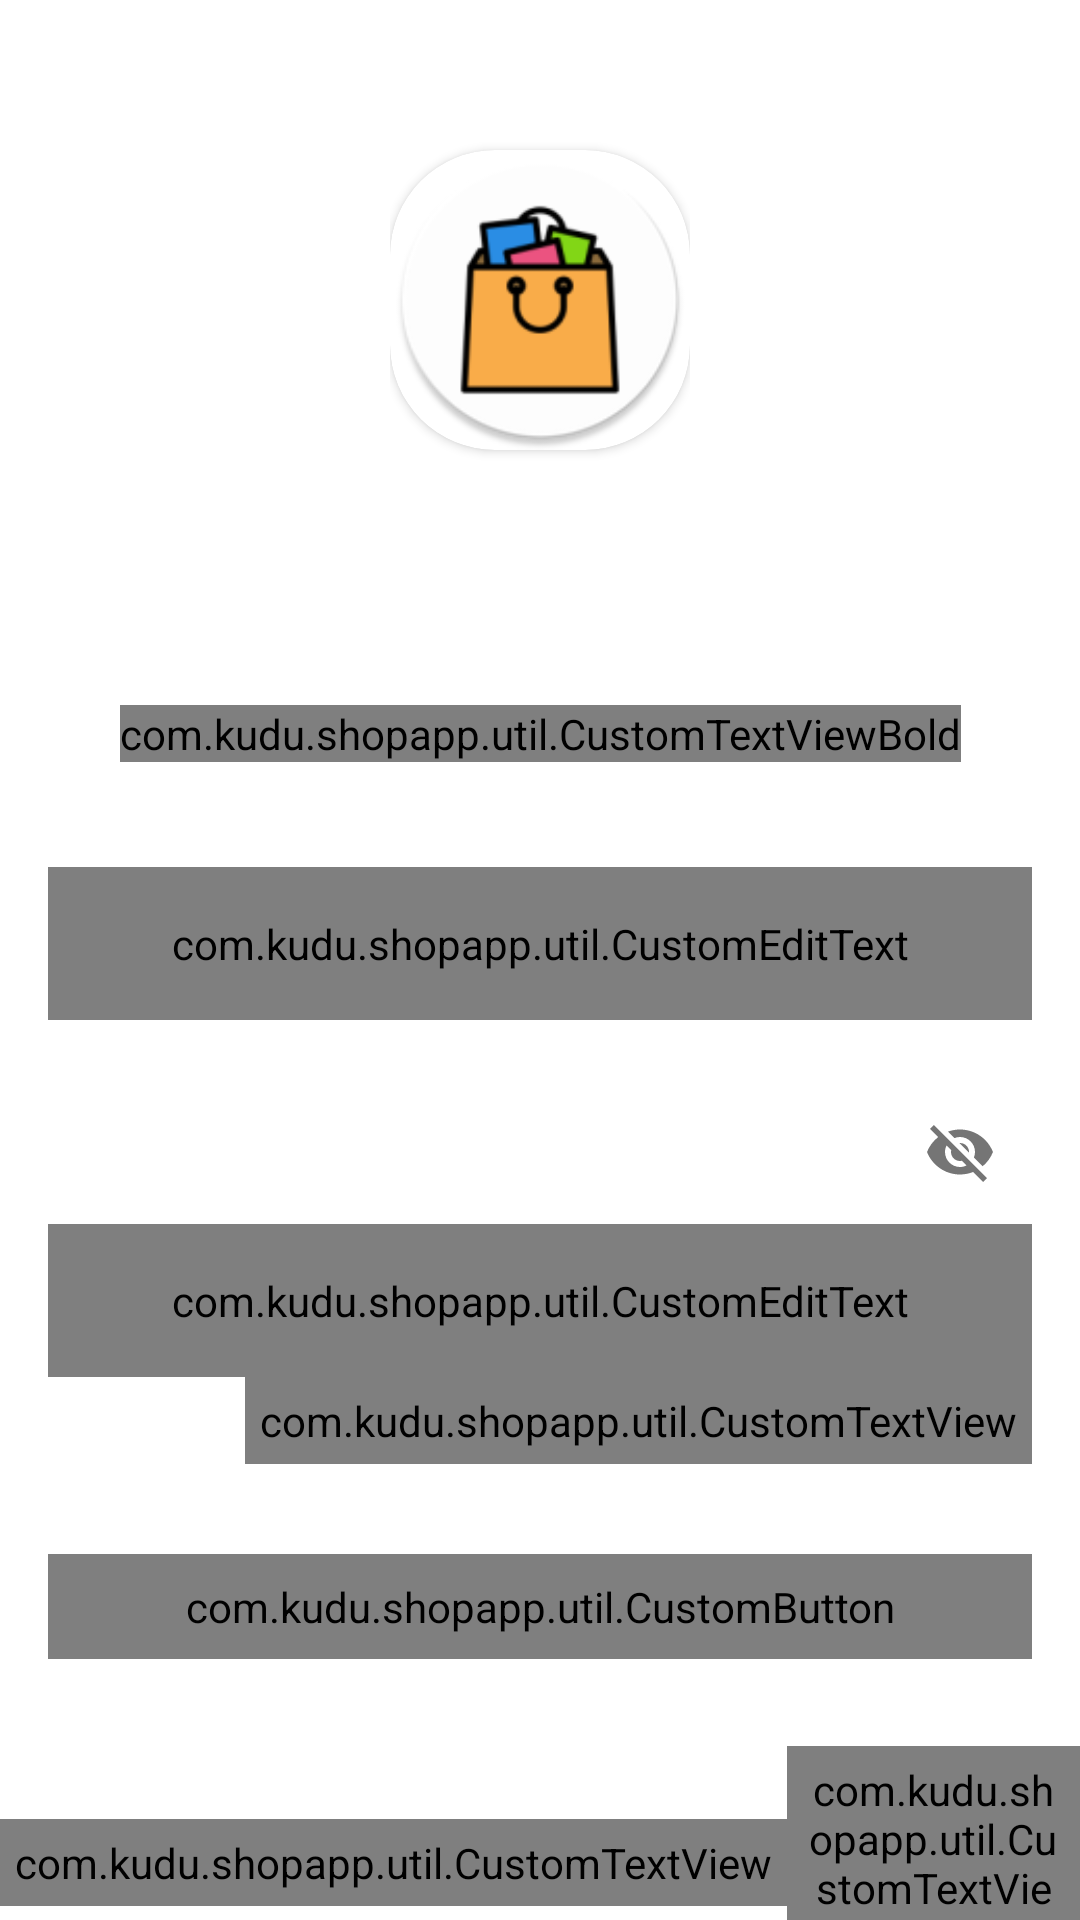

This screen was rendered from an Android layout file. Write that file and the resources it references.
<!-- AndroidManifest.xml: activity theme Theme.ShopApp.NoActionBar -->
<!-- res/layout/activity_login.xml -->
<?xml version="1.0" encoding="utf-8"?>
<androidx.constraintlayout.widget.ConstraintLayout xmlns:android="http://schemas.android.com/apk/res/android"
    xmlns:app="http://schemas.android.com/apk/res-auto"
    xmlns:tools="http://schemas.android.com/tools"
    android:layout_width="match_parent"
    android:layout_height="match_parent"
    android:background="@color/white"
    tools:context=".activities.LoginActivity">

    <FrameLayout
        android:id="@+id/fl_header_image"
        android:layout_width="wrap_content"
        android:layout_height="@dimen/auth_header_image_height"
        app:layout_constraintEnd_toEndOf="parent"
        app:layout_constraintStart_toStartOf="parent"
        app:layout_constraintTop_toTopOf="parent">

        <ImageView
            android:layout_width="match_parent"
            android:layout_height="match_parent"
            android:contentDescription="@string/content_description"
            android:scaleType="fitXY"
            android:src="@drawable/auth_screens_background" />

        <androidx.cardview.widget.CardView
            android:layout_width="100dp"
            android:layout_height="100dp"
            android:layout_gravity="center"
            app:cardCornerRadius="35dp">

            <ImageView
                android:layout_width="match_parent"
                android:layout_height="match_parent"
                android:contentDescription="@string/app_name"
                android:scaleType="fitCenter"
                android:src="@mipmap/ic_launcher_round" />
        </androidx.cardview.widget.CardView>

        

    </FrameLayout>

    <com.kudu.shopapp.util.CustomTextViewBold
        android:id="@+id/tv_title"
        android:layout_width="wrap_content"
        android:layout_height="wrap_content"
        android:layout_marginTop="35dp"
        android:text="@string/title_login"
        android:textColor="@color/colorPrimaryText"
        android:textSize="@dimen/title_textSize"
        app:layout_constraintEnd_toEndOf="parent"
        app:layout_constraintStart_toStartOf="parent"
        app:layout_constraintTop_toBottomOf="@id/fl_header_image" />

    <com.google.android.material.textfield.TextInputLayout
        android:id="@+id/til_email"
        style="@style/Widget.MaterialComponents.TextInputLayout.OutlinedBox"
        android:layout_width="match_parent"
        android:layout_height="wrap_content"
        android:layout_marginStart="16dp"
        android:layout_marginTop="35dp"
        android:layout_marginEnd="16dp"
        android:hint="@string/et_hint_email_id"
        android:textColorHint="@color/colorSecondaryText"
        app:layout_constraintEnd_toEndOf="parent"
        app:layout_constraintStart_toStartOf="parent"
        app:layout_constraintTop_toBottomOf="@id/tv_title">

        <com.kudu.shopapp.util.CustomEditText
            android:id="@+id/et_email"
            android:layout_width="match_parent"
            android:layout_height="wrap_content"
            android:inputType="text"
            android:padding="@dimen/et_padding"
            android:textColor="@color/colorPrimaryText"
            android:textSize="@dimen/et_textSize"
            tools:text="Email" />
    </com.google.android.material.textfield.TextInputLayout>

    <com.google.android.material.textfield.TextInputLayout
        android:id="@+id/til_password"
        style="@style/Widget.MaterialComponents.TextInputLayout.OutlinedBox"
        android:layout_width="match_parent"
        android:layout_height="wrap_content"
        android:layout_marginStart="16dp"
        android:layout_marginTop="20dp"
        android:layout_marginEnd="16dp"
        android:hint="@string/et_hint_password"
        android:textColorHint="@color/colorSecondaryText"
        app:layout_constraintEnd_toEndOf="parent"
        app:layout_constraintStart_toStartOf="parent"
        app:layout_constraintTop_toBottomOf="@id/til_email"
        app:passwordToggleEnabled="true">

        <com.kudu.shopapp.util.CustomEditText
            android:id="@+id/et_password"
            android:layout_width="match_parent"
            android:layout_height="wrap_content"
            android:inputType="textPassword"
            android:padding="@dimen/et_padding"
            android:textColor="@color/colorPrimaryText"
            android:textSize="@dimen/et_textSize"
            tools:text="Password" />
    </com.google.android.material.textfield.TextInputLayout>

    <com.kudu.shopapp.util.CustomTextView
        android:id="@+id/tv_forgot_password"
        android:layout_width="wrap_content"
        android:layout_height="wrap_content"
        android:layout_marginEnd="16dp"
        android:foreground="?attr/selectableItemBackground"
        android:padding="@dimen/clickable_text_view_padding"
        android:text="@string/lbl_forgot_password"
        android:textColor="@color/colorSecondaryText"
        android:textSize="@dimen/forgot_password_textSize"
        app:layout_constraintEnd_toEndOf="parent"
        app:layout_constraintTop_toBottomOf="@id/til_password" />

    <com.kudu.shopapp.util.CustomButton
        android:id="@+id/btn_login"
        android:layout_width="match_parent"
        android:layout_height="wrap_content"
        android:layout_gravity="center"
        android:layout_marginStart="16dp"
        android:layout_marginTop="30dp"
        android:layout_marginEnd="16dp"
        android:background="@drawable/button_background"
        android:foreground="?attr/selectableItemBackground"
        android:gravity="center"
        android:paddingTop="@dimen/btn_padding"
        android:paddingBottom="@dimen/btn_padding"
        android:text="@string/btn_lbl_login"
        android:textColor="@android:color/white"
        android:textSize="@dimen/btn_textSize"
        app:layout_constraintEnd_toEndOf="parent"
        app:layout_constraintStart_toStartOf="parent"
        app:layout_constraintTop_toBottomOf="@id/tv_forgot_password" />

    <LinearLayout
        android:layout_width="wrap_content"
        android:layout_height="wrap_content"
        android:layout_marginTop="5dp"
        android:gravity="center_vertical"
        android:orientation="horizontal"
        app:layout_constraintEnd_toEndOf="parent"
        app:layout_constraintStart_toStartOf="parent"
        app:layout_constraintTop_toBottomOf="@id/btn_login">

        <com.kudu.shopapp.util.CustomTextView
            android:id="@+id/tv_don_t_have_an_account"
            android:layout_width="wrap_content"
            android:layout_height="wrap_content"
            android:layout_marginTop="16dp"
            android:padding="@dimen/clickable_text_view_padding"
            android:text="@string/don_t_have_an_account"
            android:textColor="@color/colorSecondaryText"
            android:textSize="@dimen/lbl_text_view_textSize" />

        <com.kudu.shopapp.util.CustomTextViewBold
            android:id="@+id/tv_register"
            android:layout_width="wrap_content"
            android:layout_height="wrap_content"
            android:layout_marginTop="16dp"
            android:foreground="?attr/selectableItemBackground"
            android:padding="@dimen/clickable_text_view_padding"
            android:text="@string/register"
            android:textColor="@color/colorSecondaryText"
            android:textSize="@dimen/lbl_text_view_textSize" />
    </LinearLayout>
</androidx.constraintlayout.widget.ConstraintLayout>
<!-- resources referenced by this layout -->
<resources>
  <color name="colorPrimaryText">#222934</color>
  <color name="colorSecondaryText">#989898</color>
  <color name="white">#FFFFFFFF</color>
  <dimen name="auth_header_image_height">200dp</dimen>
  <dimen name="auth_logo_height_size">100dp</dimen>
  <dimen name="auth_logo_width_size">220dp</dimen>
  <dimen name="btn_padding">8dp</dimen>
  <dimen name="btn_textSize">18sp</dimen>
  <dimen name="clickable_text_view_padding">5dp</dimen>
  <dimen name="et_padding">16dp</dimen>
  <dimen name="et_textSize">16sp</dimen>
  <dimen name="forgot_password_textSize">14sp</dimen>
  <dimen name="lbl_text_view_textSize">16sp</dimen>
  <dimen name="title_textSize">18sp</dimen>
  <!-- mipmap ic_launcher_round: png bitmap (mipmap-hdpi, 4717 bytes) -->
  <string name="app_name">ShopApp</string>
  <string name="btn_lbl_login">Login</string>
  <string name="content_description">image</string>
  <string name="don_t_have_an_account">Don\'t have an account?</string>
  <string name="et_hint_email_id">Email ID</string>
  <string name="et_hint_password">Password</string>
  <string name="lbl_forgot_password">Forgot Password?</string>
  <string name="register">Register</string>
  <string name="title_login">LOGIN</string>
  <style name="Theme.ShopApp.NoActionBar">
          <item name="windowActionBar">false</item>
          <item name="windowNoTitle">true</item>
      </style>
</resources>
